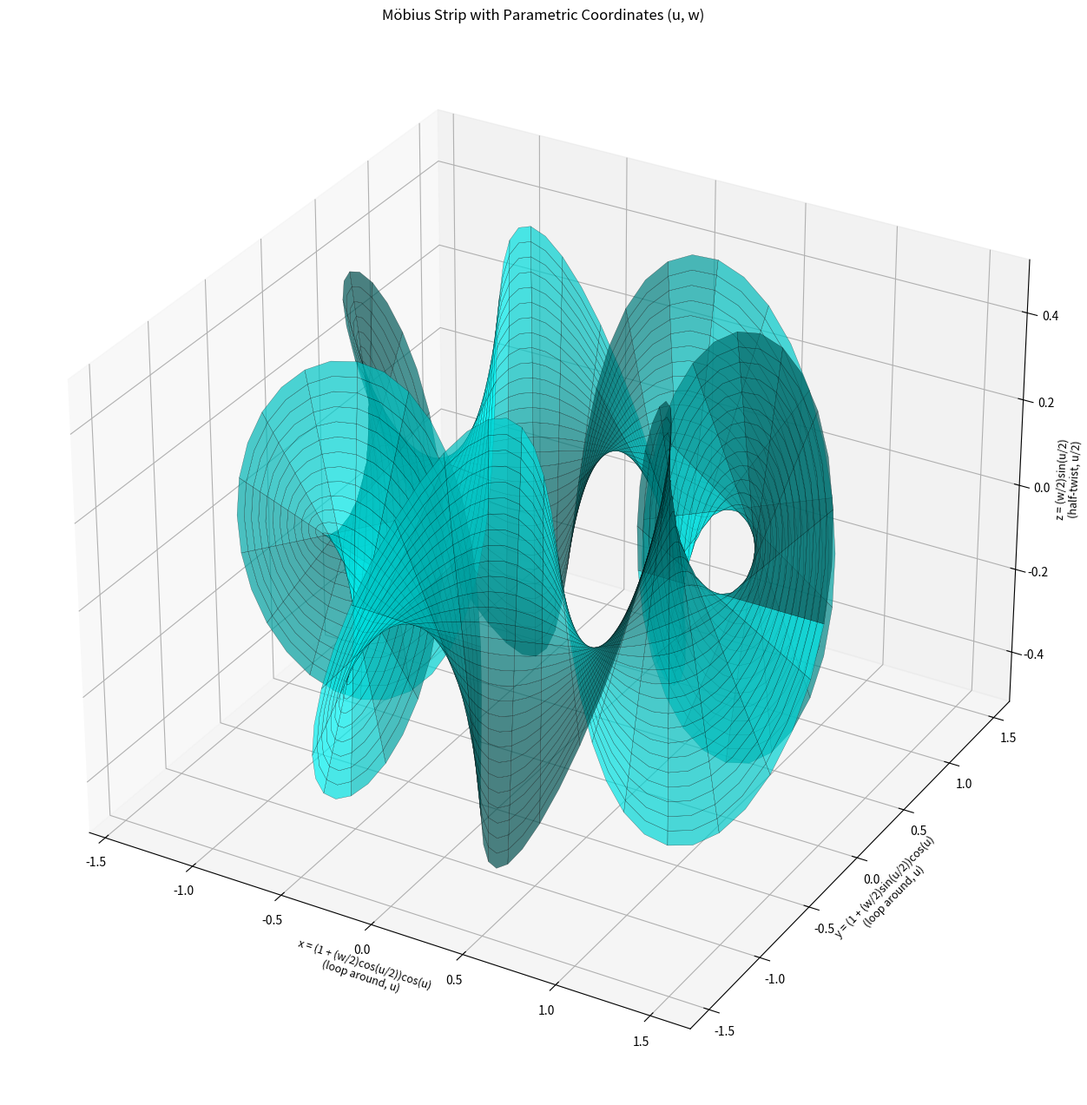

The matplotlib source for this figure:
import numpy as np
import matplotlib.pyplot as plt
from mpl_toolkits.mplot3d import Axes3D

# Parameters
u = np.linspace(0, 2*np.pi, 100)
w = np.linspace(-1, 1, 30)
U, W = np.meshgrid(u, w)

# Parametric equations for Möbius strip
X = (1 + (W/2)*np.cos(7*U/2)) * np.cos(U)
Y = (1 + (W/2)*np.cos(7*U/2)) * np.sin(U)
Z = (W/2)*np.sin(7*U/2)




# Plot
fig = plt.figure(figsize=(20,16))
ax = fig.add_subplot(111, projection='3d')
ax.plot_surface(X, Y, Z, color="cyan", alpha=0.7, edgecolor="k", linewidth=0.2)

# Axis labels with explanations
ax.set_xlabel("x = (1 + (w/2)cos(u/2))cos(u)\n(loop around, u)", fontsize=9)
ax.set_ylabel("y = (1 + (w/2)sin(u/2))cos(u)\n(loop around, u)", fontsize=9)
ax.set_zlabel("z = (w/2)sin(u/2)\n(half-twist, u/2)", fontsize=9)

ax.set_title("Möbius Strip with Parametric Coordinates (u, w)", fontsize=12)
plt.show()
